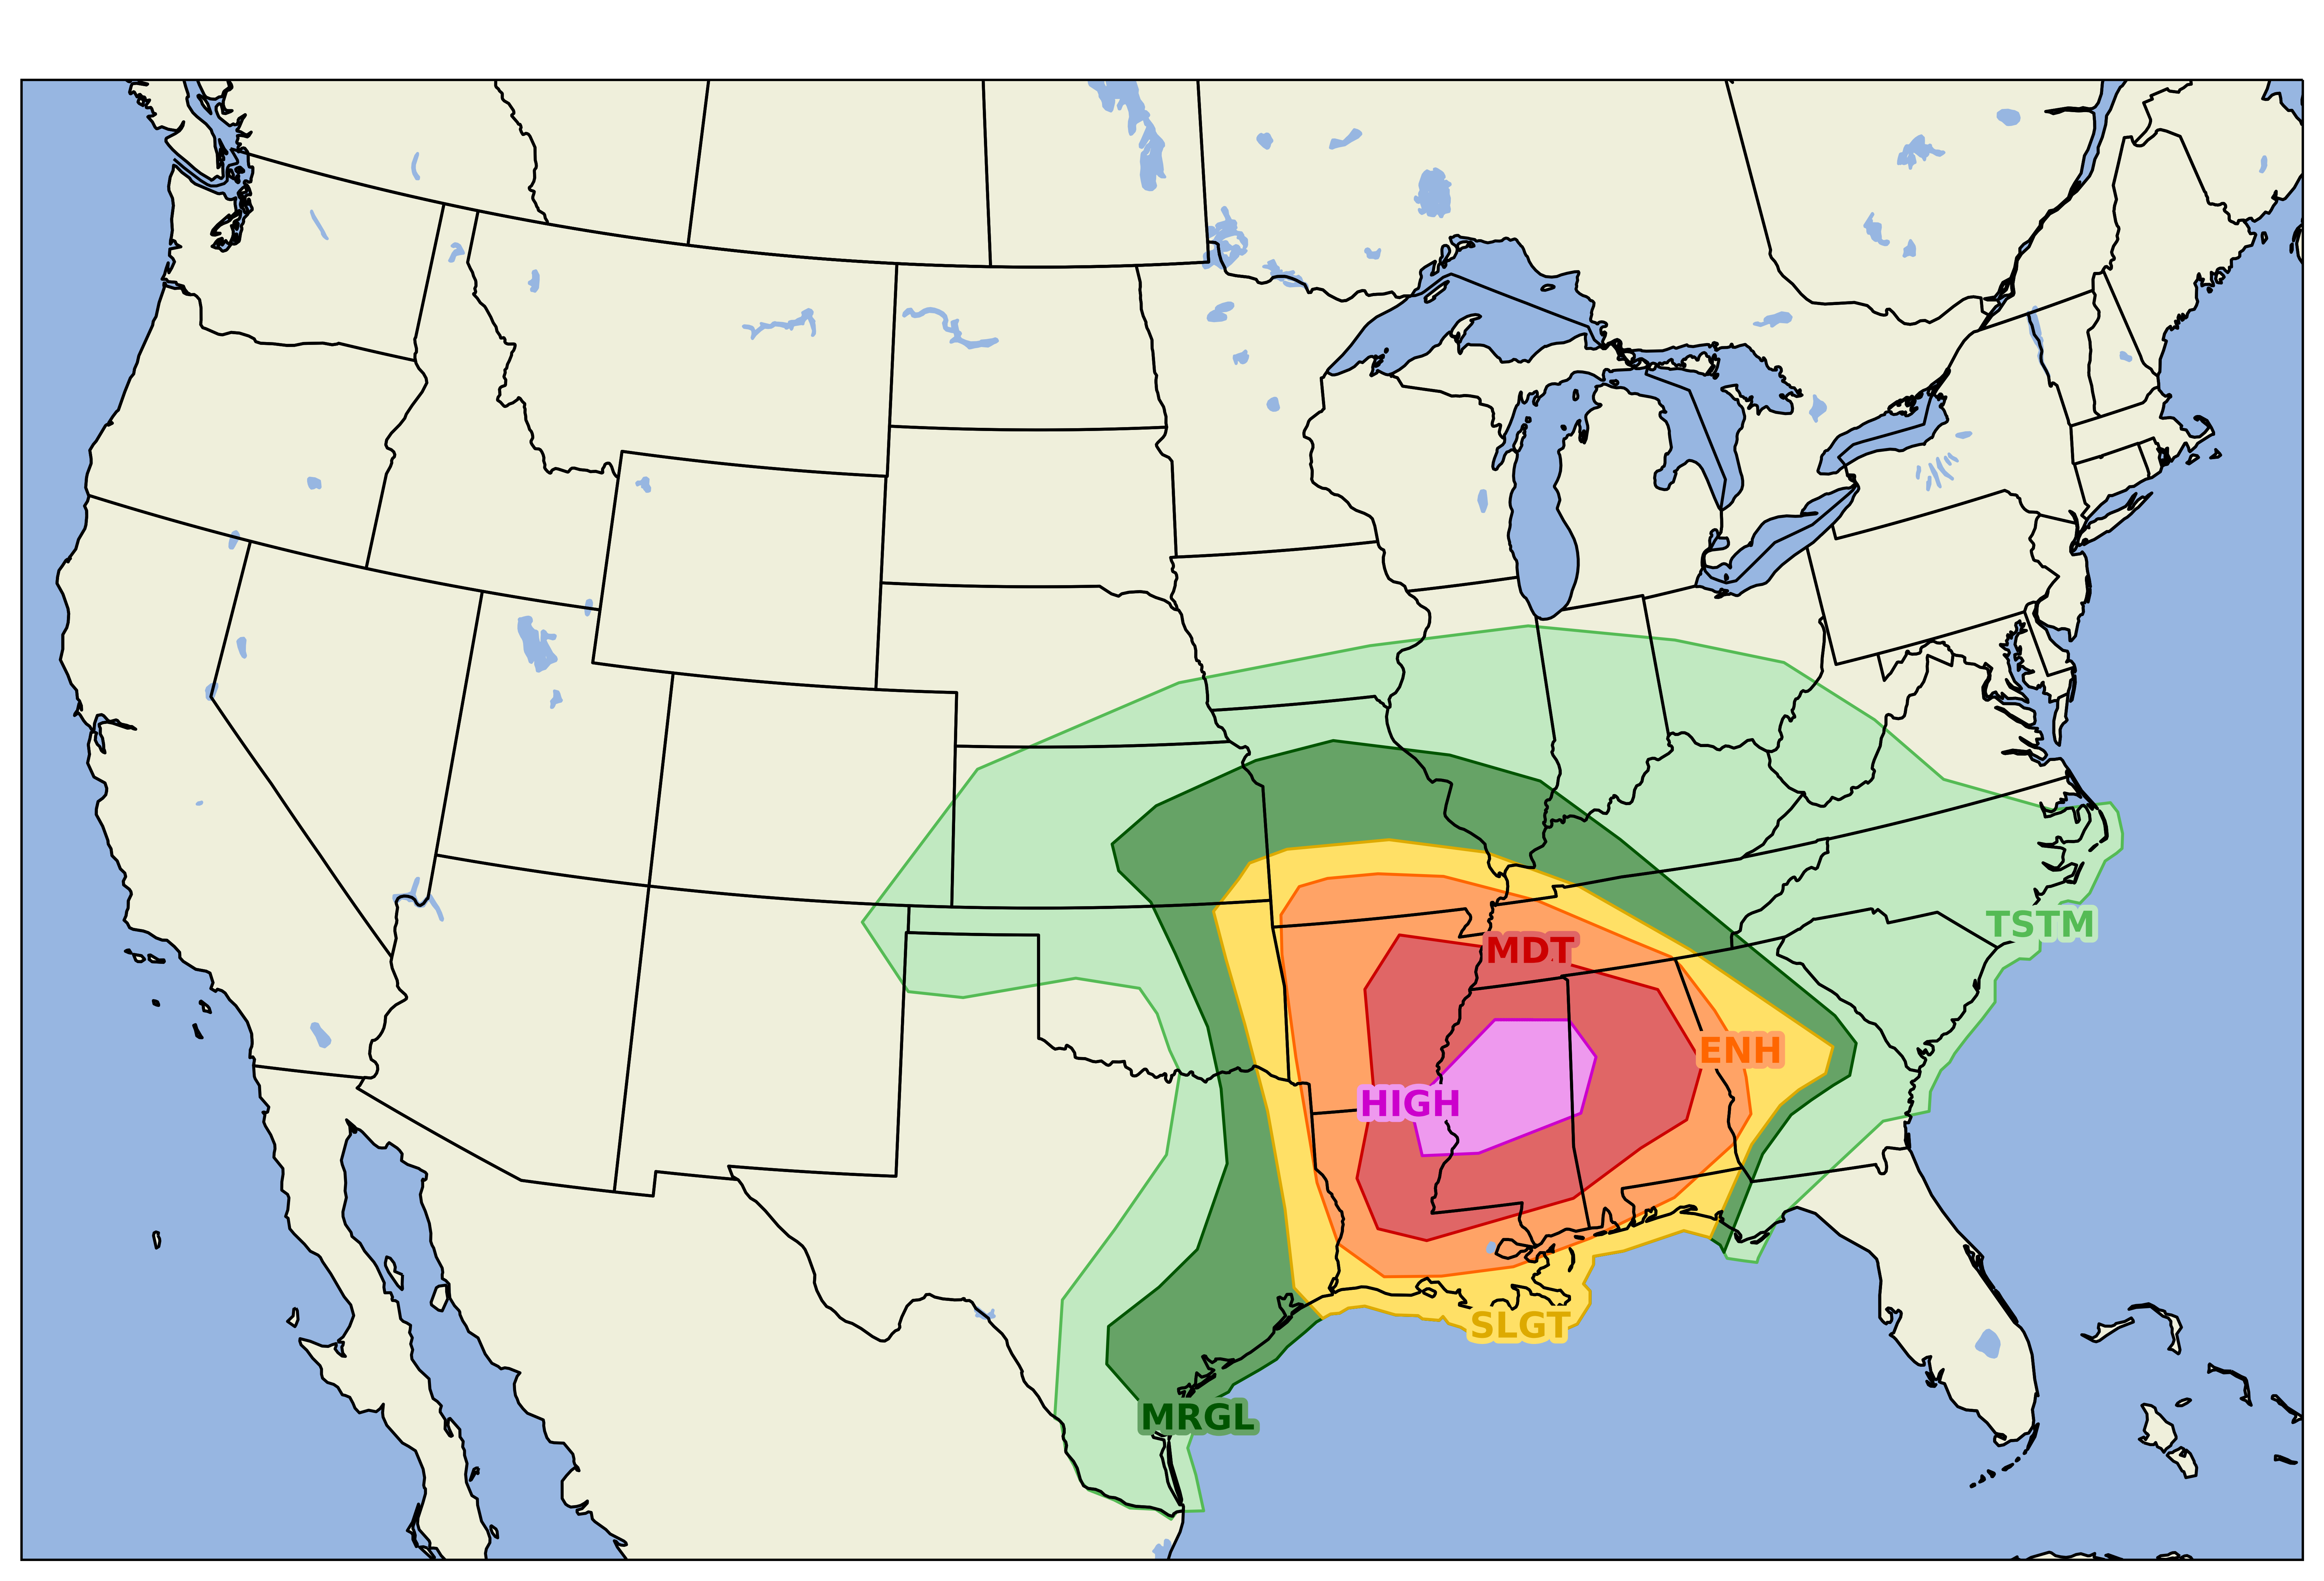

Generate this figure with Python:

import geopandas

from metpy.cbook import get_test_data
from metpy.plots import MapPanel, PanelContainer, PlotGeometry


# In[2]:


day1_outlook = geopandas.read_file(get_test_data('spc_day1otlk_20210317_1200_lyr.geojson'))


# In[3]:


geo = PlotGeometry()
geo.geometry = day1_outlook['geometry']
geo.fill = day1_outlook['fill']
geo.stroke = day1_outlook['stroke']
geo.labels = day1_outlook['LABEL']
geo.label_fontsize = 'large'

panel = MapPanel()
panel.title = ' '
panel.title_fontsize = 18
panel.plots = [geo]
panel.area = [-120, -75, 25, 50]
panel.projection = 'lcc'
panel.layers = ['lakes', 'land', 'ocean', 'states', 'coastline', 'borders']

pc = PanelContainer()
pc.size = (18, 9)
pc.panels = [panel]
pc.save('plotgeom.png', dpi=600, bbox_inches='tight')

# draft caption
# NOAA/NWS Storm Prediction Center (SPC) March 17 2021 1200 UTC Day 1 Convective Outlook recreated using metpy.plots.PlotGeometry. PlotGeometry is provided as part of MetPy's declarative plotting interface. Data from SPC GeoJSON archive.
